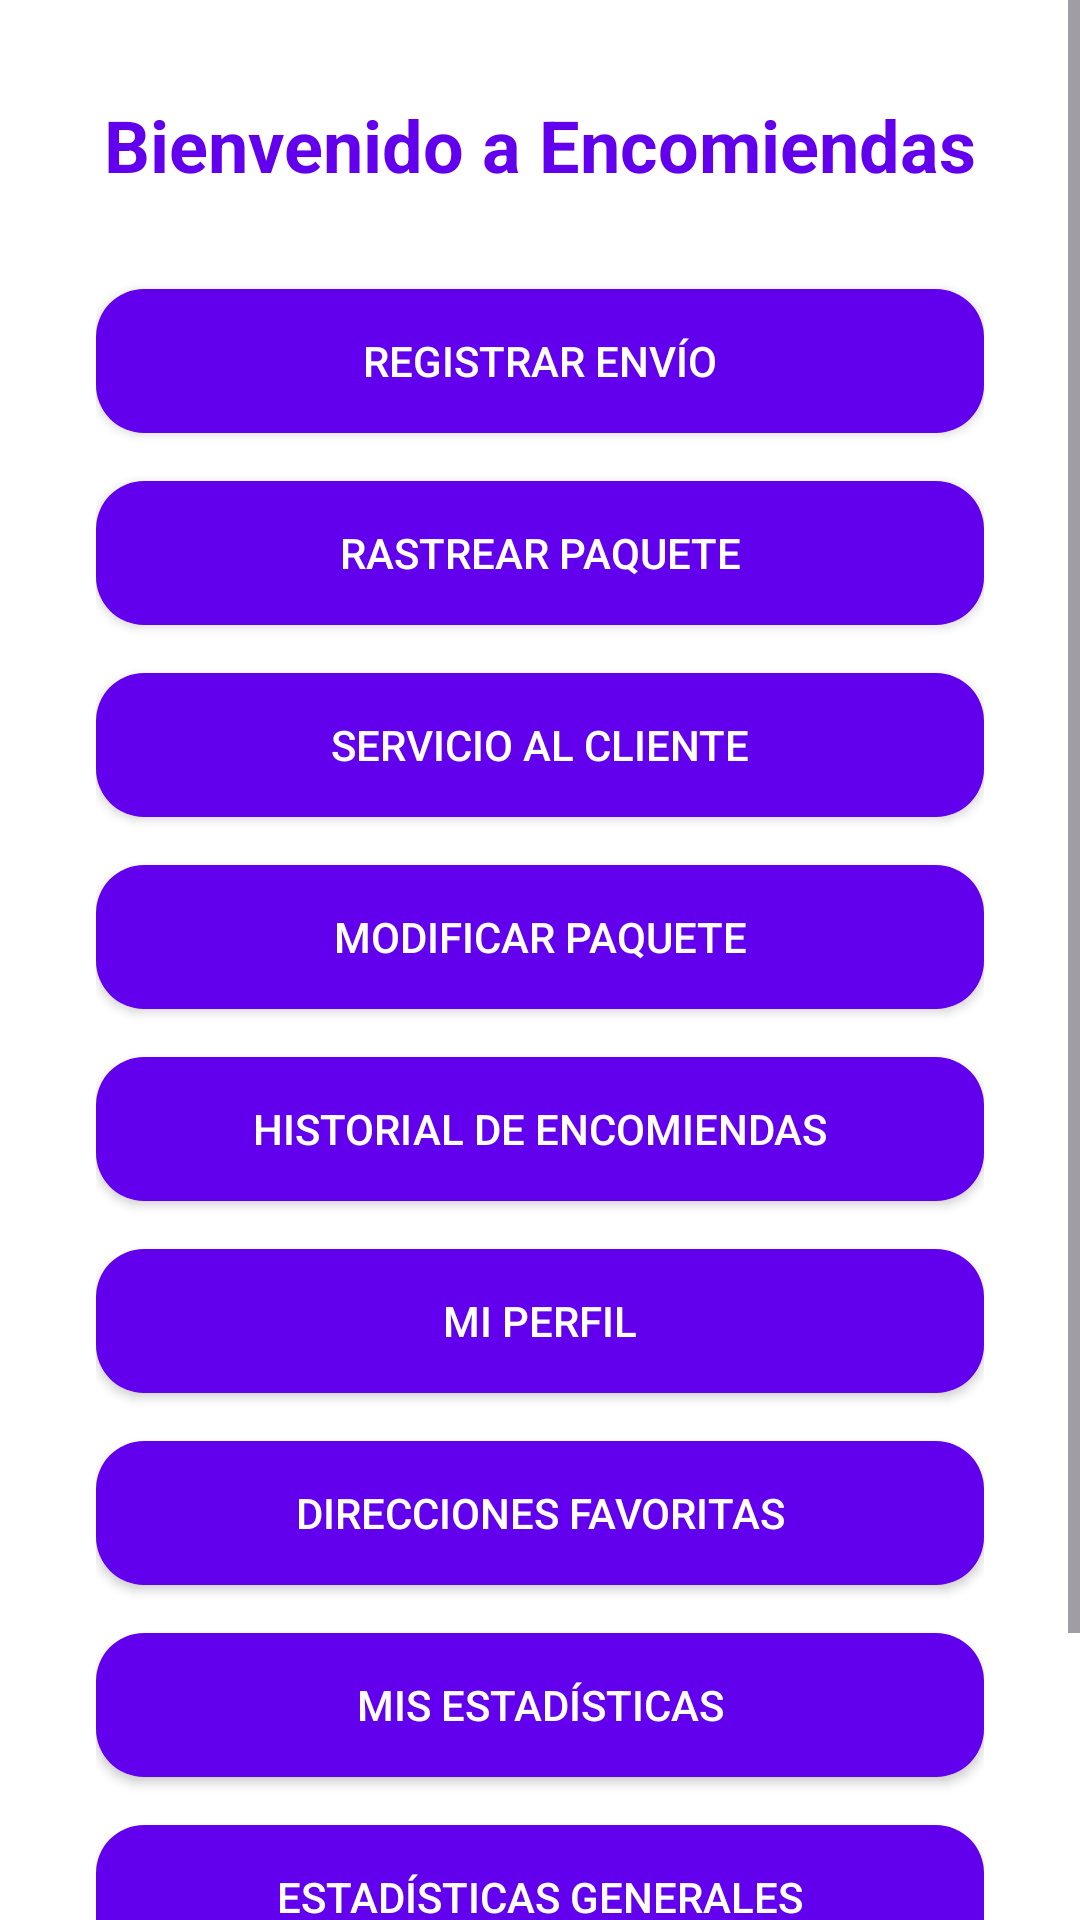

Here is an Android app screen rendered from its layout file. Give the layout XML and the strings, colors and styles it references.
<!-- AndroidManifest.xml: application theme Theme.AppEncomiendas -->
<!-- res/layout/activity_seccion.xml -->
<?xml version="1.0" encoding="utf-8"?>
<ScrollView
    xmlns:android="http://schemas.android.com/apk/res/android"
    android:layout_width="match_parent"
    android:layout_height="match_parent"
    android:background="@color/white">

    <LinearLayout
        android:orientation="vertical"
        android:padding="32dp"
        android:gravity="center_horizontal"
        android:layout_width="match_parent"
        android:layout_height="wrap_content">

        <TextView
            android:text="Bienvenido a Encomiendas"
            android:textSize="24sp"
            android:textStyle="bold"
            android:textColor="@color/purple_500"
            android:layout_marginBottom="32dp"
            android:layout_width="wrap_content"
            android:layout_height="wrap_content"/>

        <Button
            android:id="@+id/btnRegistrarEnvio"
            android:text="Registrar Envío"
            android:layout_width="match_parent"
            android:layout_height="wrap_content"
            android:backgroundTint="@color/purple_500"
            android:textColor="@android:color/white"
            android:background="@drawable/rounded_button"/>

        <Button
            android:id="@+id/btnRastrear"
            android:text="Rastrear Paquete"
            android:layout_marginTop="16dp"
            android:layout_width="match_parent"
            android:layout_height="wrap_content"
            android:backgroundTint="@color/purple_500"
            android:textColor="@android:color/white"
            android:background="@drawable/rounded_button"/>

        <Button
            android:id="@+id/btnServicio"
            android:text="Servicio al Cliente"
            android:layout_marginTop="16dp"
            android:layout_width="match_parent"
            android:layout_height="wrap_content"
            android:backgroundTint="@color/purple_500"
            android:textColor="@android:color/white"
            android:background="@drawable/rounded_button"/>

        <Button
            android:id="@+id/btnModificar"
            android:text="Modificar Paquete"
            android:layout_marginTop="16dp"
            android:layout_width="match_parent"
            android:layout_height="wrap_content"
            android:backgroundTint="@color/purple_500"
            android:textColor="@android:color/white"
            android:background="@drawable/rounded_button"/>

        <Button
            android:id="@+id/btnHistorial"
            android:text="Historial de Encomiendas"
            android:layout_marginTop="16dp"
            android:layout_width="match_parent"
            android:layout_height="wrap_content"
            android:backgroundTint="@color/purple_500"
            android:textColor="@android:color/white"
            android:background="@drawable/rounded_button"/>

        <Button
            android:id="@+id/btnPerfil"
            android:text="Mi Perfil"
            android:layout_marginTop="16dp"
            android:layout_width="match_parent"
            android:layout_height="wrap_content"
            android:backgroundTint="@color/purple_500"
            android:textColor="@android:color/white"
            android:background="@drawable/rounded_button"/>

        <Button
            android:id="@+id/btnFavoritos"
            android:layout_width="match_parent"
            android:layout_height="wrap_content"
            android:layout_marginTop="16dp"
            android:text="Direcciones Favoritas"
            android:backgroundTint="@color/purple_500"
            android:textColor="@android:color/white"
            android:background="@drawable/rounded_button"/>

        <Button
            android:id="@+id/btnEstadisticas"
            android:text="Mis Estadísticas"
            android:layout_marginTop="16dp"
            android:layout_width="match_parent"
            android:layout_height="wrap_content"
            android:backgroundTint="@color/purple_500"
            android:textColor="@android:color/white"
            android:background="@drawable/rounded_button"/>

        <Button
            android:id="@+id/btnAdminEstadisticas"
            android:text="Estadísticas Generales"
            android:layout_marginTop="16dp"
            android:layout_width="match_parent"
            android:layout_height="wrap_content"
            android:backgroundTint="@color/purple_500"
            android:textColor="@android:color/white"
            android:background="@drawable/rounded_button"/>

        <Button
            android:id="@+id/btnPlanearRuta"
            android:layout_width="match_parent"
            android:layout_height="wrap_content"
            android:text="Planear ruta diaria (Google Maps)"
            android:backgroundTint="@color/purple_500"
            android:textColor="@android:color/white"
            android:layout_marginTop="16dp"/>

    </LinearLayout>
</ScrollView>
<!-- resources referenced by this layout -->
<resources>
  <!-- drawable rounded_button (drawable) -->
  <shape xmlns:android="http://schemas.android.com/apk/res/android">
      <solid android:color="@color/purple_500"/>
      <corners android:radius="16dp"/>
      <padding android:left="8dp" android:top="8dp" android:right="8dp" android:bottom="8dp"/>
  </shape>
  <style name="Theme.AppEncomiendas" parent="Base.Theme.AppEncomiendas" />
  <style name="Base.Theme.AppEncomiendas" parent="Theme.Material3.DayNight.NoActionBar">
          
          
      </style>
  <!-- not gathered from this repository: default colours our renderer supplied (Android Studio template values) -->
  <color name="purple_500">#FF6200EE</color>
  <color name="white">#FFFFFFFF</color>
</resources>
